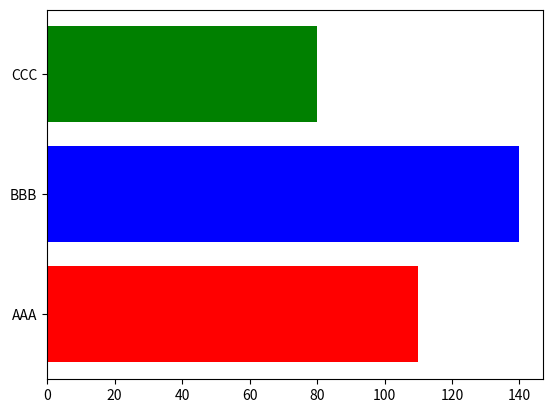

Source code (Python):
import matplotlib.pyplot as plt
import numpy as np

name = np.array(["AAA", "BBB", "CCC"])
data = np.array([110, 140, 80])

colors = np.array(['red', 'blue', 'green'])
plt.barh(name, data, color=colors)
plt.show()
